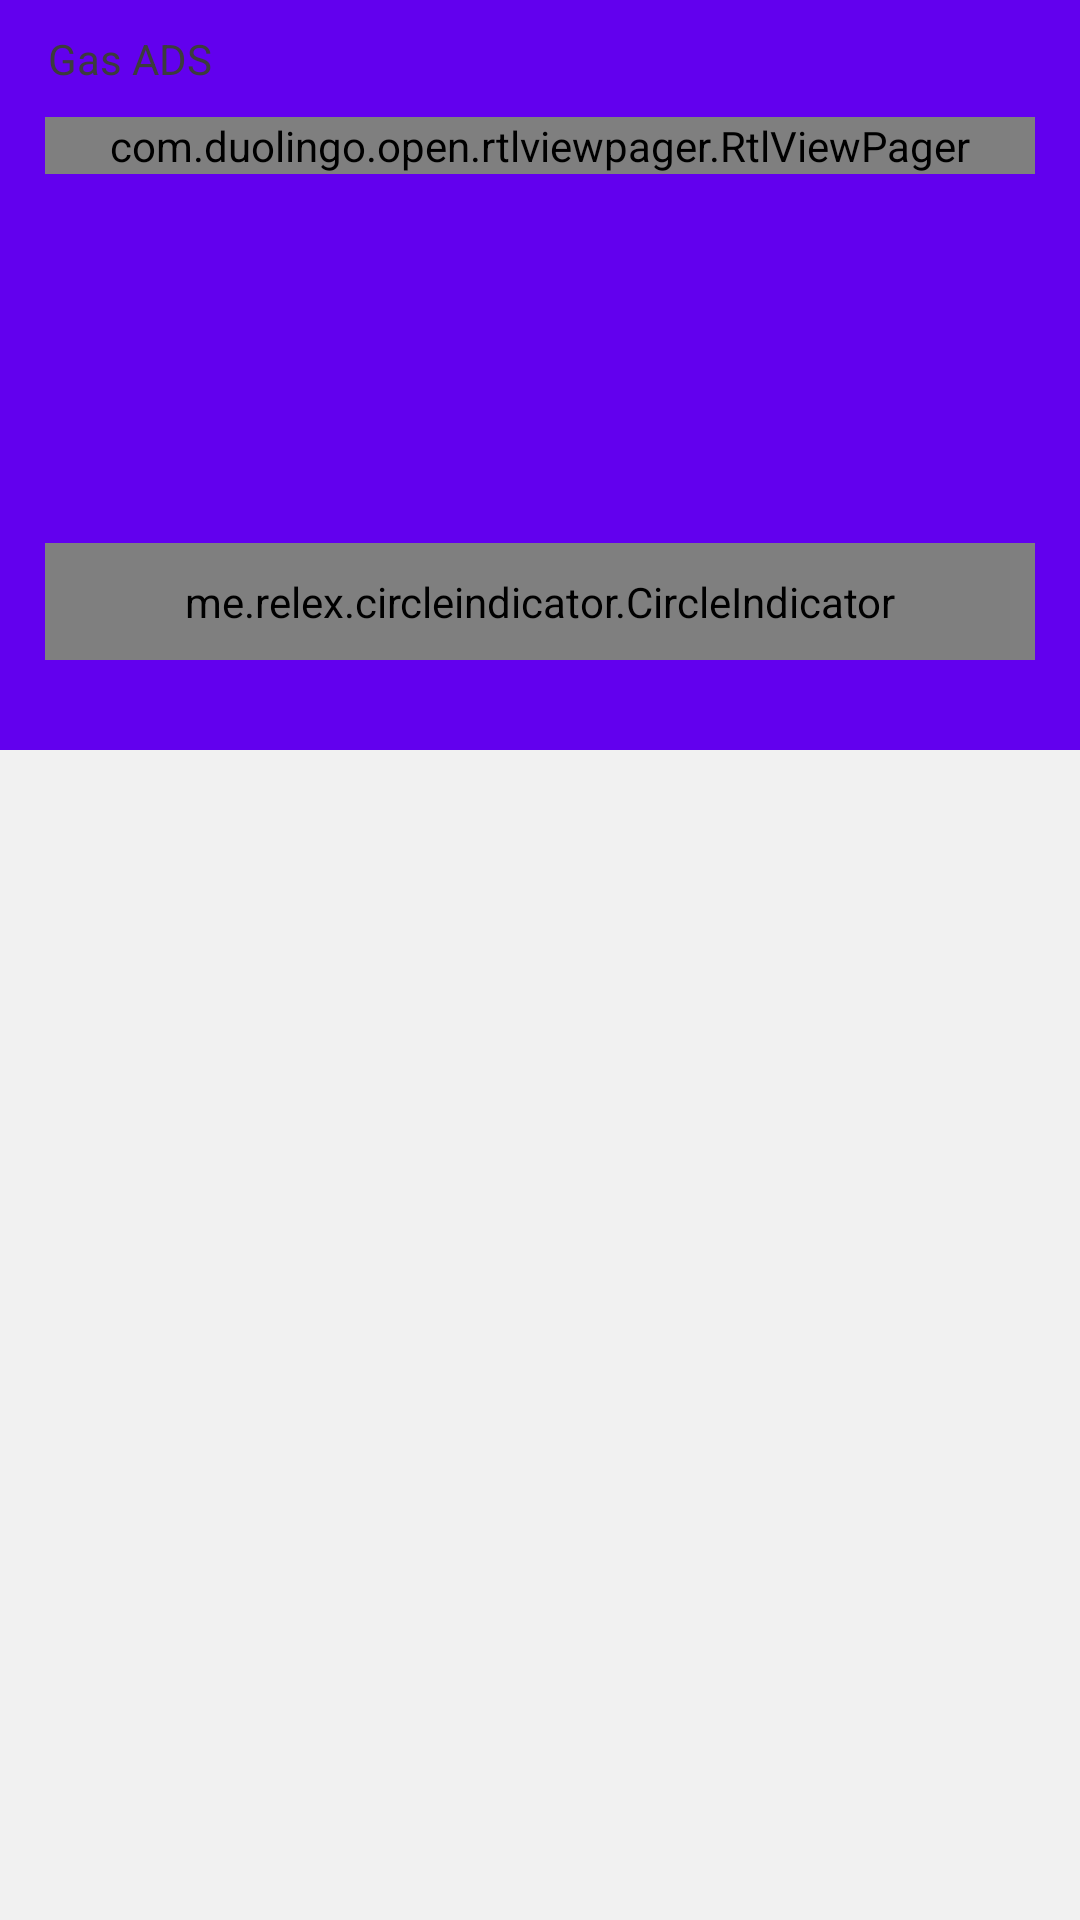

Here is an Android app screen rendered from its layout file. Give the layout XML and the strings, colors and styles it references.
<!-- AndroidManifest.xml: application theme AppTheme -->
<!-- res/layout/fragment_home_gas.xml -->
<?xml version="1.0" encoding="utf-8"?>
<RelativeLayout xmlns:android="http://schemas.android.com/apk/res/android"
    xmlns:app="http://schemas.android.com/apk/res-auto"
    xmlns:tools="http://schemas.android.com/tools"
    android:layout_width="match_parent"
    android:layout_height="match_parent">


    <androidx.coordinatorlayout.widget.CoordinatorLayout
        android:layout_width="match_parent"
        android:layout_height="match_parent"

        android:background="@color/white_1">

        <com.google.android.material.appbar.AppBarLayout
            android:id="@+id/app_bar"
            android:layout_width="match_parent"
            android:layout_height="wrap_content"
            android:theme="@style/AppTheme">

            <com.google.android.material.appbar.CollapsingToolbarLayout
                android:id="@+id/toolbar_layout"
                android:layout_width="match_parent"
                android:layout_height="match_parent"
                app:contentScrim="?attr/colorPrimary"

                app:expandedTitleTextAppearance="@android:color/transparent"
                app:layout_scrollFlags="scroll|exitUntilCollapsed"
                app:toolbarId="@+id/frg_outletdetail_tlbr">


                <RelativeLayout
                    android:layout_width="match_parent"
                    android:layout_height="250dp"
                    android:animateLayoutChanges="true"
                    android:orientation="vertical"
                    app:layout_collapseMode="parallax">

                    <TextView
                        android:id="@+id/frg_market_rl_banner"
                        android:layout_width="match_parent"
                        android:layout_height="wrap_content"
                        android:paddingStart="16dp"
                        android:paddingTop="10dp"
                        android:paddingEnd="16dp"
                        android:paddingBottom="10dp"
                        android:text="Gas ADS"
                        android:textColor="@color/black_1"
                        android:textSize="@dimen/fontsize_mini" />

                    <com.duolingo.open.rtlviewpager.RtlViewPager
                        android:id="@+id/frg_market_viewpgr_featured_banner"
                        android:layout_width="match_parent"
                        android:layout_height="wrap_content"
                        android:layout_below="@+id/frg_market_rl_banner"
                        android:layout_marginStart="15dp"
                        android:layout_marginEnd="15dp"
                        android:visibility="visible" />

                    <me.relex.circleindicator.CircleIndicator
                        android:id="@+id/frg_market_viewpagr_indicator"
                        android:layout_width="match_parent"
                        android:layout_height="wrap_content"
                        android:layout_alignParentBottom="true"
                        android:layout_gravity="center"
                        android:layout_marginStart="15dp"
                        android:layout_marginTop="10dp"
                        android:layout_marginEnd="15dp"
                        android:layout_marginBottom="30dp"
                        android:gravity="center"
                        android:padding="10dip"
                        android:visibility="visible"
                        app:strokeWidth="0dp" />

                </RelativeLayout>
            </com.google.android.material.appbar.CollapsingToolbarLayout>
        </com.google.android.material.appbar.AppBarLayout>


        <androidx.core.widget.NestedScrollView
            android:id="@+id/frg_prdmnu_nsv_productparent"
            android:layout_width="match_parent"
            android:layout_height="match_parent"
            android:layout_gravity="bottom"
            android:fillViewport="true"
            app:layout_anchorGravity="bottom"
            app:layout_behavior="@string/appbar_scrolling_view_behavior">
            

            <RelativeLayout
                android:id="@+id/frg_market_rl_outlets_container"
                android:layout_width="match_parent"
                android:layout_height="match_parent"
                android:layout_marginStart="5dp"
                android:layout_marginBottom="20dp"
                android:background="@color/white_1"
                android:orientation="vertical">

            </RelativeLayout>

        </androidx.core.widget.NestedScrollView>


    </androidx.coordinatorlayout.widget.CoordinatorLayout>

</RelativeLayout>
<!-- resources referenced by this layout -->
<resources>
  <color name="black_1">#3C3C3C</color>
  <color name="white_1">#F1F1F1</color>
</resources>
